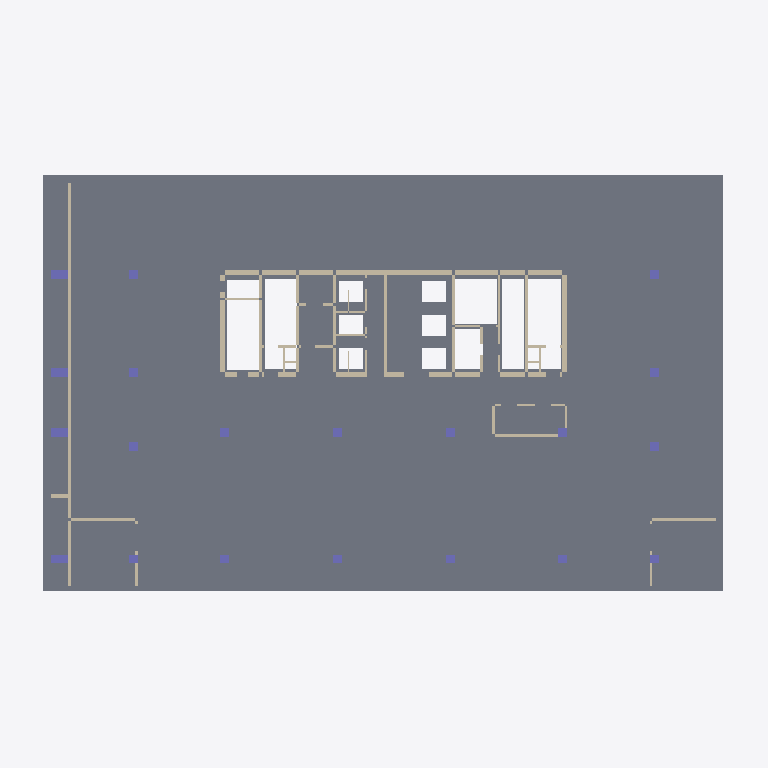
Plan cut of the same IFC building model at storey 'B6' (level -23.40 m, cut at -22.00 m), seen from above with north up, elements coloured by IFC class: 48 walls (beige), 20 columns (violet), 1 slab (grey). Cut surfaces are drawn darker.
Extent 56.8 m × 35.8 m × 118.9 m (x, y, z). Storeys (28): B8 at -30.60 m; B7 at -27.00 m; B6 at -23.40 m; B5 at -19.80 m; B4 at -16.20 m; B3 at -12.60 m; B2 at -9.00 m; B1 at -5.00 m; F01 at 0.00 m; F02 at 6.00 m; F03 at 11.00 m; F04 at 15.80 m; F05 at 20.60 m; F06 at 25.40 m; F07 at 30.20 m; F08 at 34.40 m. Elements (2485): 2039 IfcWall, 342 IfcColumn, 72 IfcCurtainWall, 28 IfcSlab, 4 IfcBuildingElementProxy.

HEADER;
FILE_DESCRIPTION(('ViewDefinition [CoordinationView]'),'2;1');
FILE_NAME('','2026-09-10T21:22:48',(''),(''),'IfcOpenShell 0.8.0','IfcOpenShell 0.8.0','');
FILE_SCHEMA(('IFC4'));
ENDSEC;
DATA;
#8=IFCPROJECT('1KrXR8Bt145RVrwbGl_NyU',$,'Jeongrim3 INNOCEAN - Preliminary PDF conversion',$,$,$,$,(#3),#7);
#12=IFCSITE('2BQ2nGr9T7LhZO0Sk5tZ7Y',$,'Site',$,$,#11,$,$,.ELEMENT.,$,$,$,$,$);
#16=IFCBUILDING('2ztq_5Z8L5sxzWY26nrBOe',$,'INNOCEAN',$,$,#15,$,$,.ELEMENT.,$,$,$);
#22=IFCBUILDINGSTOREY('1hMYeOmaPByOa4as1fT_od',$,'B8',$,$,#21,$,$,.ELEMENT.,-30600.0);
#1047=IFCBUILDINGSTOREY('0bZSBv5IzBneYcprOuRntA',$,'B7',$,$,#1046,$,$,.ELEMENT.,-27000.0);
#1988=IFCBUILDINGSTOREY('1HxjjRs1D6zRD9_tGdTkYo',$,'B6',$,$,#1987,$,$,.ELEMENT.,-23400.0);
#2989=IFCBUILDINGSTOREY('2RUG9Jx7nBAehxYjURvFre',$,'B5',$,$,#2988,$,$,.ELEMENT.,-19800.0);
#3990=IFCBUILDINGSTOREY('0IYnICbJ52HfO0ZZEZtIZc',$,'B4',$,$,#3989,$,$,.ELEMENT.,-16200.0);
#4979=IFCBUILDINGSTOREY('2WMyBw1pf4wvI37_gWqjnE',$,'B3',$,$,#4978,$,$,.ELEMENT.,-12600.0);
#5980=IFCBUILDINGSTOREY('0IAmUdNoz9GORU9xiJ9N03',$,'B2',$,$,#5979,$,$,.ELEMENT.,-9000.0);
#6885=IFCBUILDINGSTOREY('2BKNb26_jCuAVJFoI34xYU',$,'B1',$,$,#6884,$,$,.ELEMENT.,-5000.0);
#7958=IFCBUILDINGSTOREY('0Pdzn5bAf3E8htjzTnvIbG',$,'F01',$,$,#7957,$,$,.ELEMENT.,0.0);
#8875=IFCBUILDINGSTOREY('1C7AfS6UH8k8$pYPsMY2zR',$,'F02',$,$,#8874,$,$,.ELEMENT.,6000.0);
#9804=IFCBUILDINGSTOREY('2_I4ehyv10NOuDtYO36MyU',$,'F03',$,$,#9803,$,$,.ELEMENT.,11000.0);
#10841=IFCBUILDINGSTOREY('2Y_jM_q854kA6RGbcciwz1',$,'F04',$,$,#10840,$,$,.ELEMENT.,15800.0);
#12118=IFCBUILDINGSTOREY('0u7doCWUf6fOjlBzsWFh6O',$,'F05',$,$,#12117,$,$,.ELEMENT.,20600.0);
#13287=IFCBUILDINGSTOREY('3C$fIs3hvFCu7YlsszssyO',$,'F06',$,$,#13286,$,$,.ELEMENT.,25400.0);
#14288=IFCBUILDINGSTOREY('3Hm_M3kSL6HhyGdYdhIufY',$,'F07',$,$,#14287,$,$,.ELEMENT.,30200.0);
#15481=IFCBUILDINGSTOREY('3lsKyrH_vFdOOxUpyvi8IQ',$,'F08',$,$,#15480,$,$,.ELEMENT.,34400.0);
#16674=IFCBUILDINGSTOREY('1QKVwm4h9DQBGu2tJeQHxX',$,'F09',$,$,#16673,$,$,.ELEMENT.,38600.0);
#17867=IFCBUILDINGSTOREY('1Qrd9QGrz18A1Rsh_jMznn',$,'F10',$,$,#17866,$,$,.ELEMENT.,42800.0);
#19060=IFCBUILDINGSTOREY('0TvWHOQYXBXRUPvgcfZuKT',$,'F11',$,$,#19059,$,$,.ELEMENT.,47000.0);
#20253=IFCBUILDINGSTOREY('0ohKynziPCiwKfPkTHR5sf',$,'F12',$,$,#20252,$,$,.ELEMENT.,51200.0);
#21446=IFCBUILDINGSTOREY('2L6DNx91P1_u0$o7FWoiq9',$,'F13',$,$,#21445,$,$,.ELEMENT.,55400.0);
#22639=IFCBUILDINGSTOREY('1kMYkMCXv1TgtZXHuozkSs',$,'F14',$,$,#22638,$,$,.ELEMENT.,59600.0);
#23808=IFCBUILDINGSTOREY('0zJqGYyQfCpR7EBu_636Ld',$,'F15',$,$,#23807,$,$,.ELEMENT.,63800.0);
#24977=IFCBUILDINGSTOREY('0vSjTJjhPEfxLXleq$6GmJ',$,'F16',$,$,#24976,$,$,.ELEMENT.,68000.0);
#26146=IFCBUILDINGSTOREY('2OEQ24MwH9JR5rFxSqKFpN',$,'F17',$,$,#26145,$,$,.ELEMENT.,72200.0);
#27495=IFCBUILDINGSTOREY('11MCLiGpb3aB7EsRgjGFO0',$,'F18',$,$,#27494,$,$,.ELEMENT.,76400.0);
#28760=IFCBUILDINGSTOREY('2pRREXu0HCOBF1yS4vkzPz',$,'F19',$,$,#28759,$,$,.ELEMENT.,80600.0);
#29701=IFCBUILDINGSTOREY('0uBItWyUD3_Qnwd0jHD93Q',$,'RF',$,$,#29700,$,$,.ELEMENT.,84800.0);
#1996=IFCSLAB('3hzOv3BhjFEfG0ij4Pgotg',$,'B6_Slab_B6_001','Footprint and voids visually traced; thickness assumed 250 mm',$,#1994,#1995,$,$);
#2068=IFCWALL('0er9Ydpsj5VRIsokoDBJGA',$,'B6_Walls_B6_006','Wall-layer closed loops and paired parallel lines 75-425 mm; incomplete/unclassified partitions remain in reference',$,#2066,#2067,$,$);
#2392=IFCWALL('0QVVOSFCD8_vp4JI0O6YC6',$,'B6_Walls_B6_033','Wall-layer closed loops and paired parallel lines 75-425 mm; incomplete/unclassified partitions remain in reference',$,#2390,#2391,$,$);
#2512=IFCWALL('2qDDaOF6nAm9MawmzQoBDZ',$,'B6_Walls_B6_043','Wall-layer closed loops and paired parallel lines 75-425 mm; incomplete/unclassified partitions remain in reference',$,#2510,#2511,$,$);
#2716=IFCWALL('2T$GCg$pr2MArGuFhxM0dq',$,'B6_Walls_B6_060','Wall-layer closed loops and paired parallel lines 75-425 mm; incomplete/unclassified partitions remain in reference',$,#2714,#2715,$,$);
#2140=IFCWALL('0C4arAfS56Ee2b98IMEig3',$,'B6_Walls_B6_012','Wall-layer closed loops and paired parallel lines 75-425 mm; incomplete/unclassified partitions remain in reference',$,#2138,#2139,$,$);
#2116=IFCWALL('2JXYa5PqH3fRLR23ix_Smz',$,'B6_Walls_B6_010','Wall-layer closed loops and paired parallel lines 75-425 mm; incomplete/unclassified partitions remain in reference',$,#2114,#2115,$,$);
#2128=IFCWALL('27lf_xVmb0Qhj1YzeCMIxF',$,'B6_Walls_B6_011','Wall-layer closed loops and paired parallel lines 75-425 mm; incomplete/unclassified partitions remain in reference',$,#2126,#2127,$,$);
#2224=IFCWALL('3pRw3nHmj0DPExJDrYxebV',$,'B6_Walls_B6_019','Wall-layer closed loops and paired parallel lines 75-425 mm; incomplete/unclassified partitions remain in reference',$,#2222,#2223,$,$);
#2596=IFCWALL('32zVYCxuv2mxacyDc$B7j_',$,'B6_Walls_B6_050','Wall-layer closed loops and paired parallel lines 75-425 mm; incomplete/unclassified partitions remain in reference',$,#2594,#2595,$,$);
#2284=IFCWALL('2iejR_kvHDvAYOiaLFzcmw',$,'B6_Walls_B6_024','Wall-layer closed loops and paired parallel lines 75-425 mm; incomplete/unclassified partitions remain in reference',$,#2282,#2283,$,$);
#2020=IFCWALL('1jC9kxX0P28RIPL8FTLF08',$,'B6_Walls_B6_002','Wall-layer closed loops and paired parallel lines 75-425 mm; incomplete/unclassified partitions remain in reference',$,#2018,#2019,$,$);
#2056=IFCWALL('31B0rlV7L3Gu$ynI$r17qU',$,'B6_Walls_B6_005','Wall-layer closed loops and paired parallel lines 75-425 mm; incomplete/unclassified partitions remain in reference',$,#2054,#2055,$,$);
#2656=IFCWALL('2QhHWby19EwBM6a4sIaG21',$,'B6_Walls_B6_055','Wall-layer closed loops and paired parallel lines 75-425 mm; incomplete/unclassified partitions remain in reference',$,#2654,#2655,$,$);
#2668=IFCWALL('3xz886e656BOVLtM6dOBwE',$,'B6_Walls_B6_056','Wall-layer closed loops and paired parallel lines 75-425 mm; incomplete/unclassified partitions remain in reference',$,#2666,#2667,$,$);
#2200=IFCWALL('24OkhNDs58ZBBM9ukEHhMQ',$,'B6_Walls_B6_017','Wall-layer closed loops and paired parallel lines 75-425 mm; incomplete/unclassified partitions remain in reference',$,#2198,#2199,$,$);
#2212=IFCWALL('2nAAXt0X1EzuR$aVLmWR0v',$,'B6_Walls_B6_018','Wall-layer closed loops and paired parallel lines 75-425 mm; incomplete/unclassified partitions remain in reference',$,#2210,#2211,$,$);
#2404=IFCWALL('1JeWPsgP1CjBZWq1oT55ba',$,'B6_Walls_B6_034','Wall-layer closed loops and paired parallel lines 75-425 mm; incomplete/unclassified partitions remain in reference',$,#2402,#2403,$,$);
#2728=IFCWALL('3V64ncFqXDKR7I0jtm$2v6',$,'B6_Walls_B6_061','Wall-layer closed loops and paired parallel lines 75-425 mm; incomplete/unclassified partitions remain in reference',$,#2726,#2727,$,$);
#2884=IFCCOLUMN('0jyzGTIYX6HPMZi1E$EJLV',$,'B6_Columns_B6_013','PDF vector recovery',$,#2882,#2883,$,$);
#2896=IFCCOLUMN('0nkJkqlE1BPP3oSLDijKKx',$,'B6_Columns_B6_014','PDF vector recovery',$,#2894,#2895,$,$);
#2980=IFCCOLUMN('29hURxgQDA4xutrPkX7Cho',$,'B6_Columns_B6_021','PDF vector recovery',$,#2978,#2979,$,$);
#2584=IFCWALL('2DQ3wOK8LCnPH84GYhBE9A',$,'B6_Walls_B6_049','Wall-layer closed loops and paired parallel lines 75-425 mm; incomplete/unclassified partitions remain in reference',$,#2582,#2583,$,$);
#2548=IFCWALL('3dRN1DIZ94URyD_8JvAPI3',$,'B6_Walls_B6_046','Wall-layer closed loops and paired parallel lines 75-425 mm; incomplete/unclassified partitions remain in reference',$,#2546,#2547,$,$);
#2872=IFCCOLUMN('0BPH5B$tP9Tg2lDhffDwWu',$,'B6_Columns_B6_012','PDF vector recovery',$,#2870,#2871,$,$);
#2524=IFCWALL('1Mw86lPhb0l8gfEIPTmQ3Y',$,'B6_Walls_B6_044','Wall-layer closed loops and paired parallel lines 75-425 mm; incomplete/unclassified partitions remain in reference',$,#2522,#2523,$,$);
#2464=IFCWALL('0y3H5pwCv0FR7gAXKmZPnK',$,'B6_Walls_B6_039','Wall-layer closed loops and paired parallel lines 75-425 mm; incomplete/unclassified partitions remain in reference',$,#2462,#2463,$,$);
#2476=IFCWALL('0drIgWjcTEIOlZGskKAu$a',$,'B6_Walls_B6_040','Wall-layer closed loops and paired parallel lines 75-425 mm; incomplete/unclassified partitions remain in reference',$,#2474,#2475,$,$);
#2608=IFCWALL('3uxNIhNYX3JPtwJI0lTY79',$,'B6_Walls_B6_051','Wall-layer closed loops and paired parallel lines 75-425 mm; incomplete/unclassified partitions remain in reference',$,#2606,#2607,$,$);
#2308=IFCWALL('3VbXPsSFL0rP5zaEfTyaWt',$,'B6_Walls_B6_026','Wall-layer closed loops and paired parallel lines 75-425 mm; incomplete/unclassified partitions remain in reference',$,#2306,#2307,$,$);
#2452=IFCWALL('1Sl6dI8cjDuOkXX4__7MgU',$,'B6_Walls_B6_038','Wall-layer closed loops and paired parallel lines 75-425 mm; incomplete/unclassified partitions remain in reference',$,#2450,#2451,$,$);
#2368=IFCWALL('3YFYp2wwz5FB4vC9OyiGC_',$,'B6_Walls_B6_031','Wall-layer closed loops and paired parallel lines 75-425 mm; incomplete/unclassified partitions remain in reference',$,#2366,#2367,$,$);
#2380=IFCWALL('1rpfJOuYn95wPIkGiq42vH',$,'B6_Walls_B6_032','Wall-layer closed loops and paired parallel lines 75-425 mm; incomplete/unclassified partitions remain in reference',$,#2378,#2379,$,$);
#2416=IFCWALL('3lH3gfb6LAj8dFCGhu8Fni',$,'B6_Walls_B6_035','Wall-layer closed loops and paired parallel lines 75-425 mm; incomplete/unclassified partitions remain in reference',$,#2414,#2415,$,$);
#2752=IFCCOLUMN('2cHFRMzvP9xgxx6wupnSDf',$,'B6_Columns_B6_002','PDF vector recovery',$,#2750,#2751,$,$);
#2776=IFCCOLUMN('3MbBiKxPr4CPx2Y6lNQby5',$,'B6_Columns_B6_004','PDF vector recovery',$,#2774,#2775,$,$);
#2764=IFCCOLUMN('1Eu6vIf8z95R5kwL0CvDnD',$,'B6_Columns_B6_003','PDF vector recovery',$,#2762,#2763,$,$);
#2788=IFCCOLUMN('2y5xYlTeHBrx1OFjTvOrog',$,'B6_Columns_B6_005','PDF vector recovery',$,#2786,#2787,$,$);
#2824=IFCCOLUMN('3_$clSGfr2F9_R_MWrmQ7r',$,'B6_Columns_B6_008','PDF vector recovery',$,#2822,#2823,$,$);
#2836=IFCCOLUMN('1lkF$Etj56HBHYh1s_d9p9',$,'B6_Columns_B6_009','PDF vector recovery',$,#2834,#2835,$,$);
#2848=IFCCOLUMN('0KoSztTNn0ZetwOsFu8hlL',$,'B6_Columns_B6_010','PDF vector recovery',$,#2846,#2847,$,$);
#2908=IFCCOLUMN('1nMqnGKWz9MPZ7__nPxTkc',$,'B6_Columns_B6_015','PDF vector recovery',$,#2906,#2907,$,$);
#2920=IFCCOLUMN('2uyVGU4WzB0w44QUZPACO$',$,'B6_Columns_B6_016','PDF vector recovery',$,#2918,#2919,$,$);
#2956=IFCCOLUMN('1v07aSb818UQbVtQc6NS9V',$,'B6_Columns_B6_019','PDF vector recovery',$,#2954,#2955,$,$);
#2008=IFCWALL('3o2l_vomb5SPXFjuu$Q7QP',$,'B6_Walls_B6_001','Wall-layer closed loops and paired parallel lines 75-425 mm; incomplete/unclassified partitions remain in reference',$,#2006,#2007,$,$);
#2620=IFCWALL('3a0LirVUTFbA2OdIn89BSr',$,'B6_Walls_B6_052','Wall-layer closed loops and paired parallel lines 75-425 mm; incomplete/unclassified partitions remain in reference',$,#2618,#2619,$,$);
ENDSEC;
